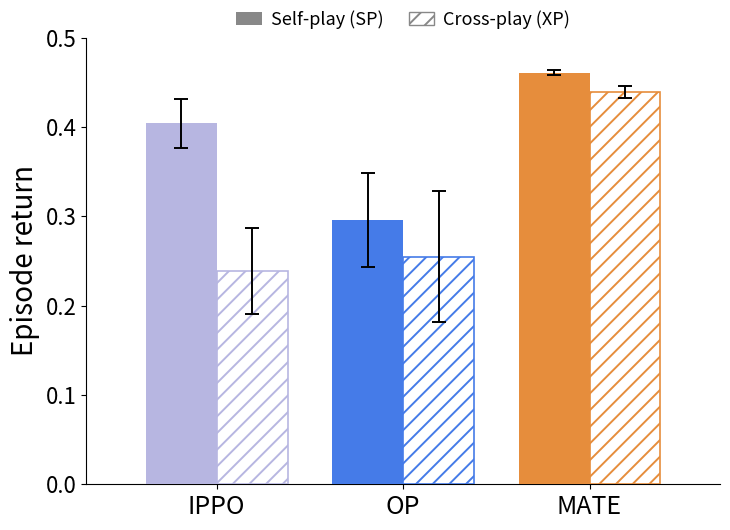

Generate this figure with matplotlib:
"""Grouped SP/XP bar plot for the LBF Other-Play / MATE result.

Three conditions, matched 3M / 8-seed budget on the 50-step task, mirroring the
card-game OP figure:

- Self Play: naked IPPO, no Other-Play, no aux — run 32xt8ojt (lbf50_baseline_3M_8s).
- Other Play: Other-Play mirror, no aux (naked under OP) — run lbf50_opmirror_8s_3M.
- MATE: Other-Play + attended-object occupancy aux (feed + aux) — run lbf50_opja_8s_3M.

Bar values are computed from the cross-play matrices in `xp_results/` via
`evaluation.card_game.xp_stats`: SP = diagonal mean with SEM over seeds, XP =
all-pairs off-diagonal mean with delete-one-seed SE. The matrices live on the
GPU box; the numbers are inlined here so the figure renders without them.

One base colour per condition; SP = solid fill, XP = white column with a
diagonal hatch in the same colour. No random-baseline line (LBF random return
is ~0, so the reference is uninformative).

Usage:
    uv run --no-project --with matplotlib --with numpy \\
        python -m evaluation.lbf.plot_sp_xp_op
"""
from __future__ import annotations

from pathlib import Path

import matplotlib

matplotlib.use("Agg")
import matplotlib.pyplot as plt
import numpy as np
from matplotlib.patches import Patch

OUT = Path("plots/lbf/sp_xp_bar_op.png")

XP_HATCH = "//"

# (label, base colour, SP mean, SP sem, XP mean, XP sem). Computed from the 3M
# 8-seed cross-play matrices (xp_stats.py). IPPO lavender / OP blue / MATE orange
# — matching the card-game OP figure palette.
COND = [
    ("IPPO", "#B7B6E1", 0.404, 0.027, 0.239, 0.048),  # naked IPPO, no OP (32xt8ojt)
    ("OP",   "#457BE8", 0.296, 0.053, 0.255, 0.073),  # OP only (lbf50_opmirror_8s_3M)
    ("MATE", "#E68D3C", 0.461, 0.003, 0.439, 0.007),  # OP + JA (lbf50_opja_8s_3M)
]


def render(cond: list[tuple], out: Path) -> None:
    labels = [c[0] for c in cond]
    bases = [c[1] for c in cond]
    sp_vals = [c[2] for c in cond]
    sp_err = [c[3] for c in cond]
    xp_vals = [c[4] for c in cond]
    xp_err = [c[5] for c in cond]
    for label, _, spm, spe, xpm, xpe in cond:
        print(f"{label:11s} SP {spm:.3f}+/-{spe:.3f}   XP {xpm:.3f}+/-{xpe:.3f}")

    x = np.arange(len(labels))
    w = 0.38
    ekw = dict(ecolor="black", elinewidth=1.4, capsize=5, capthick=1.4)

    plt.rcParams["hatch.linewidth"] = 1.4
    fig, ax = plt.subplots(figsize=(2.6 + 1.6 * len(labels), 5.4))
    for i, base in enumerate(bases):
        ax.bar(x[i] - w / 2, sp_vals[i], w, color=base,
               edgecolor="none", yerr=sp_err[i], error_kw=ekw, zorder=3)
        ax.bar(x[i] + w / 2, xp_vals[i], w, color="white",
               hatch=XP_HATCH, edgecolor=base, linewidth=1.2,
               yerr=xp_err[i], error_kw=ekw, zorder=3)

    ax.set_xticks(x)
    ax.set_xticklabels(labels, fontsize=18)
    ax.set_xlim(-0.7, len(labels) - 0.3)
    ax.set_ylabel("Episode return", fontsize=20)
    ax.set_ylim(0, 0.5)  # LBF return ceiling (force_coop, normalized)
    ax.set_yticks(np.arange(0, 0.51, 0.1))
    ax.tick_params(axis="y", labelsize=16)
    ax.spines["top"].set_visible(False)
    ax.spines["right"].set_visible(False)

    handles = [
        Patch(facecolor="#888888", edgecolor="none", label="Self-play (SP)"),
        Patch(facecolor="white", hatch=XP_HATCH, edgecolor="#888888",
              label="Cross-play (XP)"),
    ]
    ax.legend(handles=handles, frameon=False, fontsize=13, loc="lower center",
              bbox_to_anchor=(0.5, 1.0), ncol=2,
              handlelength=1.4, handletextpad=0.5, columnspacing=1.4, borderpad=0.0)

    fig.tight_layout()
    out.parent.mkdir(parents=True, exist_ok=True)
    fig.savefig(out, dpi=300, bbox_inches="tight")
    print(f"saved {out}")
    plt.close(fig)


def main() -> None:
    render(COND, OUT)


if __name__ == "__main__":
    main()
